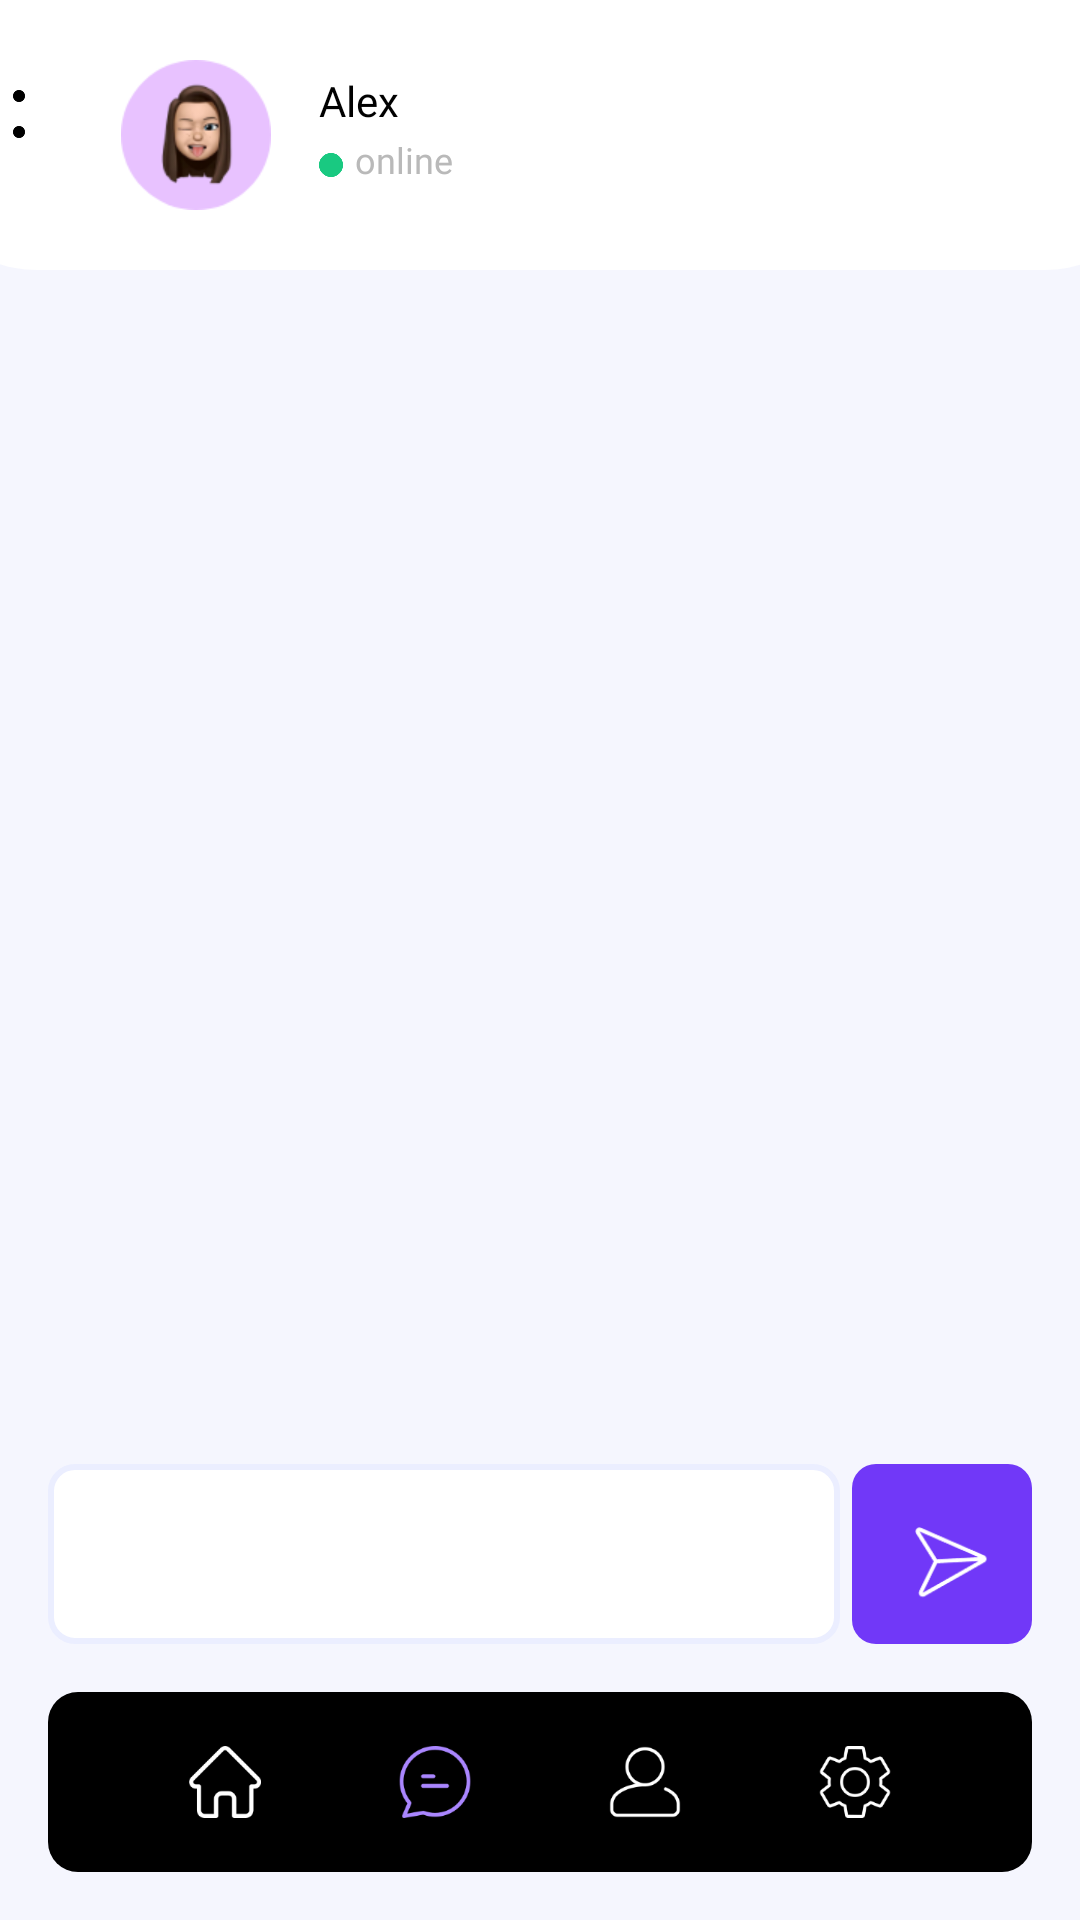

Android layout source for this screen:
<!-- AndroidManifest.xml: application theme Theme.JupiterApp -->
<!-- res/layout/activity_chat_bot.xml -->
<?xml version="1.0" encoding="utf-8"?>
<androidx.constraintlayout.widget.ConstraintLayout xmlns:android="http://schemas.android.com/apk/res/android"
    xmlns:app="http://schemas.android.com/apk/res-auto"
    xmlns:tools="http://schemas.android.com/tools"
    android:layout_width="match_parent"
    android:layout_height="match_parent"
    tools:context=".ChatBot"
    android:background="#F5F6FE">

    <LinearLayout
        android:id="@+id/linearLayout9"
        android:layout_width="416dp"
        android:layout_height="90dp"
        android:background="@drawable/chattop"
        android:orientation="horizontal"
        app:layout_constraintEnd_toEndOf="parent"
        app:layout_constraintStart_toStartOf="parent"
        app:layout_constraintTop_toTopOf="parent">

        <ImageView
            android:id="@+id/imageButton"
            android:layout_width="16dp"
            android:layout_height="16dp"
            android:layout_marginLeft="20dp"
            android:layout_marginTop="30dp"
            android:backgroundTint="@color/transparent"
            app:srcCompat="@drawable/menuicon" />


        <ImageView
            android:id="@+id/u1"
            android:layout_width="50dp"
            android:layout_height="50dp"
            android:layout_marginLeft="32dp"
            android:layout_marginTop="20dp"
            app:srcCompat="@drawable/u1" />

        <LinearLayout
            android:layout_width="match_parent"
            android:layout_height="match_parent"
            android:layout_marginLeft="16dp"
            android:orientation="vertical">

            <TextView
                android:id="@+id/textView3455"
                android:layout_width="wrap_content"
                android:layout_height="wrap_content"
                android:layout_marginTop="24dp"
                android:fontFamily="@font/poppinssemibold"
                android:gravity="start"
                android:text="Alex"
                android:textColor="@color/black"
                android:textSize="14dp" />

            <LinearLayout
                android:layout_width="match_parent"
                android:layout_height="match_parent"
                android:orientation="horizontal">

                <ImageView
                    android:id="@+id/greendot"
                    android:layout_width="8dp"
                    android:layout_height="8dp"
                    android:layout_marginTop="8dp"
                    android:layout_marginRight="4dp"
                    app:srcCompat="@drawable/greendot" />

                <TextView
                    android:id="@+id/dfgfgfh"
                    android:layout_width="wrap_content"
                    android:layout_height="wrap_content"
                    android:layout_marginTop="2dp"
                    android:fontFamily="@font/poppinsmedium"
                    android:text="online"
                    android:textColor="@color/grey"
                    android:textSize="12dp" />
            </LinearLayout>
        </LinearLayout>
    </LinearLayout>


    <LinearLayout
        android:layout_width="match_parent"
        android:layout_height="60dp"
        android:layout_margin="16dp"
        android:orientation="horizontal"
        android:clickable="true"
        android:translationZ="1dp"
        android:focusable="true"
        app:layout_constraintBottom_toTopOf="@+id/linearLayout10"
        app:layout_constraintEnd_toEndOf="parent"
        app:layout_constraintStart_toStartOf="parent">


        <EditText
            android:id="@+id/msgbox"
            android:layout_width="match_parent"
            android:layout_height="60dp"
            android:background="@drawable/inputbg"
            android:inputType="textPersonName"
            android:paddingLeft="24dp"
            android:textColor="@color/grey"
            android:layout_weight="3"
            android:layout_marginRight="4dp"/>

     <ImageView
        android:id="@+id/sendbtn"
        android:layout_width="60dp"
        android:layout_height="60dp"
        app:srcCompat="@drawable/send"
         android:background="@drawable/sendbtn"
         android:clickable="true"
         android:focusable="true"
        />

    </LinearLayout>

    <LinearLayout
        android:id="@+id/linearLayout10"
        android:layout_width="match_parent"
        android:layout_height="60dp"
        android:layout_margin="16dp"
        android:background="@drawable/navbar"
        android:gravity="center"
        android:orientation="horizontal"
        app:layout_constraintBottom_toBottomOf="parent"
        app:layout_constraintEnd_toEndOf="parent"
        app:layout_constraintHorizontal_bias="1.0"
        app:layout_constraintStart_toStartOf="parent">

        <ImageView
            android:id="@+id/homebtn"
            android:layout_width="24dp"
            android:layout_height="24dp"
            android:layout_marginRight="46dp"
            android:scaleType="centerCrop"
            app:srcCompat="@drawable/homew"
            android:clickable="true"
            android:focusable="true"/>

        <ImageView
            android:id="@+id/chatbtn"
            android:layout_width="24dp"
            android:layout_height="24dp"
            android:layout_marginRight="46dp"
            android:scaleType="centerCrop"
            app:srcCompat="@drawable/chatp"
            android:clickable="true"
            android:focusable="true"/>

        <ImageView
            android:id="@+id/profilebtn"
            android:layout_width="24dp"
            android:layout_height="24dp"
            android:layout_marginRight="46dp"
            android:scaleType="centerCrop"
            app:srcCompat="@drawable/profilew"
            android:clickable="true"
            android:focusable="true"/>

        <ImageView
            android:id="@+id/settingsbtn"
            android:layout_width="24dp"
            android:layout_height="24dp"
            android:scaleType="centerCrop"
            app:srcCompat="@drawable/settingsw"
            android:clickable="true"
            android:focusable="true"/>
    </LinearLayout>

    <ScrollView
        android:id="@+id/chatscroll"
        android:layout_width="match_parent"
        android:translationZ="-1dp"
        android:layout_height="580dp"
        android:layout_marginRight="16dp"
        android:layout_marginLeft="16dp"
        app:layout_constraintEnd_toEndOf="parent"
        app:layout_constraintStart_toStartOf="parent"
        app:layout_constraintTop_toBottomOf="@+id/linearLayout9">

        <LinearLayout
            android:id="@+id/msglist"
            android:layout_width="match_parent"
            android:layout_height="wrap_content"
            android:orientation="vertical">




        </LinearLayout>

    </ScrollView>


</androidx.constraintlayout.widget.ConstraintLayout>
<!-- resources referenced by this layout -->
<resources>
  <color name="black">#FF000000</color>
  <color name="grey">#B9B9B9</color>
  <color name="transparent">#00000000</color>
  <!-- drawable chatp: png bitmap (drawable, 5840 bytes) -->
  <!-- drawable chattop (drawable) -->
  <?xml version="1.0" encoding="utf-8"?>
  <shape
      xmlns:android="http://schemas.android.com/apk/res/android"
      android:shape="rectangle">
  
      <corners android:bottomLeftRadius="40dp"
          android:bottomRightRadius="40dp"/>
      <solid android:color="@color/white" />
  
  </shape>
  <!-- drawable greendot: png bitmap (drawable, 2571 bytes) -->
  <!-- drawable homew: png bitmap (drawable, 3175 bytes) -->
  <!-- drawable inputbg (drawable) -->
  <?xml version="1.0" encoding="utf-8"?>
  <shape
      xmlns:android="http://schemas.android.com/apk/res/android"
      android:shape="rectangle">
  
      <corners android:radius="8dp" />
      <solid android:color="@android:color/white" />
      <stroke
          android:width="2dp"
          android:color="@color/lightgreyblue" />
  </shape>
  <!-- drawable menuicon: png bitmap (drawable, 1618 bytes) -->
  <!-- drawable navbar (drawable) -->
  <?xml version="1.0" encoding="utf-8"?>
  <shape
      xmlns:android="http://schemas.android.com/apk/res/android"
      android:shape="rectangle">
  
      <corners android:radius="10dp" />
      <solid android:color="@color/black" />
  
  </shape>
  <!-- drawable profilew: png bitmap (drawable, 3909 bytes) -->
  <!-- drawable send: png bitmap (drawable, 3641 bytes) -->
  <!-- drawable sendbtn (drawable) -->
  <?xml version="1.0" encoding="utf-8"?>
  <shape
      xmlns:android="http://schemas.android.com/apk/res/android"
      android:shape="rectangle">
  
      <corners android:radius="8dp" />
      <solid android:color="@color/purple" />
  
  </shape>
  <!-- drawable settingsw: png bitmap (drawable, 6016 bytes) -->
  <!-- drawable u1: png bitmap (drawable, 9820 bytes) -->
  <style name="Theme.JupiterApp" parent="Theme.MaterialComponents.DayNight.NoActionBar">
          
          <item name="colorPrimary">@color/purple_500</item>
          <item name="colorPrimaryVariant">@color/black</item>
          <item name="colorOnPrimary">@color/white</item>
          
          <item name="colorSecondary">@color/teal_200</item>
          <item name="colorSecondaryVariant">@color/teal_700</item>
          <item name="colorOnSecondary">@color/black</item>
          
          <item name="android:statusBarColor">?attr/colorPrimaryVariant</item>
          
  
  
      </style>
  <color name="white">#FFFFFFFF</color>
  <color name="lightgreyblue">#EBEEFF</color>
  <color name="purple">#7138F8</color>
  <color name="purple_500">#FF6200EE</color>
  <color name="teal_200">#FF03DAC5</color>
  <color name="teal_700">#FF018786</color>
</resources>
